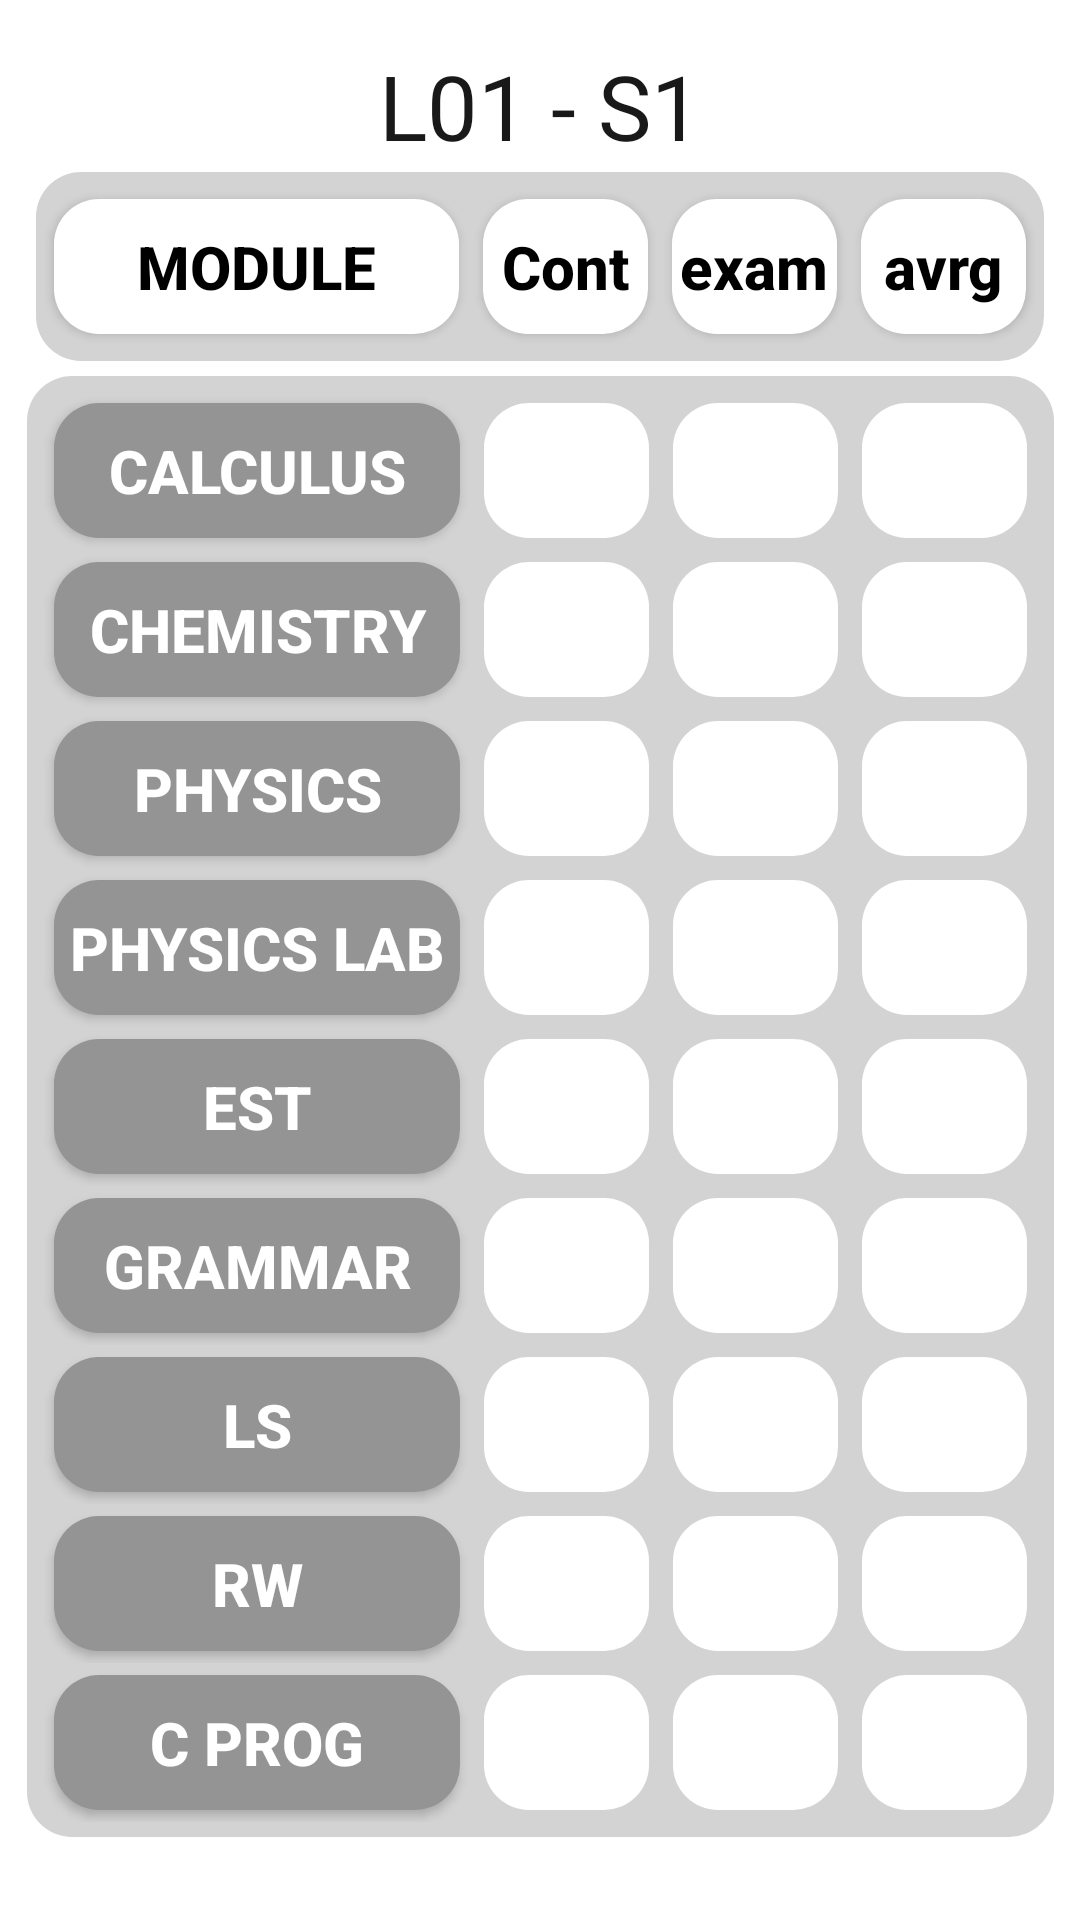

This screen was rendered from an Android layout file. Write that file and the resources it references.
<!-- AndroidManifest.xml: application theme Theme.GpaCalculator -->
<!-- res/layout/activity_l01_s1.xml -->
<?xml version="1.0" encoding="utf-8"?>
<androidx.constraintlayout.widget.ConstraintLayout xmlns:android="http://schemas.android.com/apk/res/android"
    xmlns:app="http://schemas.android.com/apk/res-auto"
    xmlns:tools="http://schemas.android.com/tools"
    android:layout_width="match_parent"
    android:layout_height="match_parent"
    android:background="@drawable/noxgrey"
    tools:context=".L01_S1">

    <TextView
        android:layout_marginTop="15dp"
        android:id="@+id/pageTitle"
        android:layout_width="wrap_content"
        android:layout_height="wrap_content"
        app:layout_constraintStart_toStartOf="parent"
        app:layout_constraintEnd_toEndOf="parent"
        app:layout_constraintTop_toTopOf="parent"
        android:textColor="@color/dark_grey"
        android:textSize="30sp"
        android:textAlignment="center"
        android:text="L01 - S1"
        android:fontFamily="@font/poppins_bold"/>

    <TableRow

        android:layout_width="wrap_content"
        android:layout_height="wrap_content"
        android:gravity="start"
        android:background="@drawable/shape1"
        android:backgroundTint="@color/light_grey"
        app:layout_constraintLeft_toLeftOf="parent"
        app:layout_constraintRight_toRightOf="parent"
        android:paddingVertical="5dp"
        android:paddingHorizontal="2dp"
        app:layout_constraintBottom_toTopOf="@+id/grid"
        android:layout_marginBottom="5dp"
        >

        <androidx.appcompat.widget.AppCompatButton
            android:text="MODULE"


            style="@style/title_spot"
            android:layout_width="135dp"
            />

        <androidx.appcompat.widget.AppCompatButton

            style="@style/title_spot"
            android:text="Cont"/>

        <androidx.appcompat.widget.AppCompatButton
            android:text="exam"
            style="@style/title_spot" />

        <androidx.appcompat.widget.AppCompatButton
            android:text="avrg"
            style="@style/title_spot" />


    </TableRow>
    <TableLayout
        android:id="@+id/grid"
        android:layout_width="wrap_content"
        android:layout_height="wrap_content"
        android:background="@drawable/shape1"
        android:backgroundTint="@color/light_grey"
        android:gravity="center"



        android:padding="5dp"
        android:layout_marginTop="70dp"
        app:layout_constraintEnd_toEndOf="parent"
        app:layout_constraintStart_toStartOf="parent"
        app:layout_constraintTop_toBottomOf="@id/pageTitle">

        <TableRow
            android:layout_width="match_parent"
            android:layout_height="match_parent"
            android:gravity="center">

            <androidx.appcompat.widget.AppCompatButton
                android:text="calculus"
                style="@style/module_spot"
                android:backgroundTint="#949494"
                />

            <com.google.android.material.textfield.TextInputEditText
                style="@style/grid_spot"
                android:id="@+id/cont1"/>
            <com.google.android.material.textfield.TextInputEditText
                style="@style/grid_spot"
                android:id="@+id/exam1"/>

            <com.google.android.material.textfield.TextInputEditText
                style="@style/grid_spot"
                android:id="@+id/avg1"/>


        </TableRow>

        <TableRow
            android:layout_width="match_parent"
            android:layout_height="match_parent"
            android:gravity="center">

            <androidx.appcompat.widget.AppCompatButton

                android:text="chemistry"
                style="@style/module_spot"
                android:backgroundTint="#949494"/>

            <com.google.android.material.textfield.TextInputEditText
                style="@style/grid_spot"
                android:id="@+id/cont2"/>
            <com.google.android.material.textfield.TextInputEditText
                style="@style/grid_spot"
                android:id="@+id/exam2"/>

            <com.google.android.material.textfield.TextInputEditText
                style="@style/grid_spot"
                android:id="@+id/avg2"/>

        </TableRow>

        <TableRow
            android:layout_width="match_parent"
            android:layout_height="match_parent"
            android:gravity="center">

            <androidx.appcompat.widget.AppCompatButton
                android:text="physics"
                style="@style/module_spot"
                android:backgroundTint="#949494"

                />

            <com.google.android.material.textfield.TextInputEditText
                style="@style/grid_spot"
                android:id="@+id/cont3"/>
            <com.google.android.material.textfield.TextInputEditText
                style="@style/grid_spot"
                android:id="@+id/exam3"/>

            <com.google.android.material.textfield.TextInputEditText
                style="@style/grid_spot"
                android:id="@+id/avg3"/>

        </TableRow>

        <TableRow
            android:layout_width="match_parent"
            android:layout_height="match_parent"
            android:gravity="center">

            <androidx.appcompat.widget.AppCompatButton

                android:text="physics lab"
                style="@style/module_spot"
                android:backgroundTint="#949494"
                />

            <com.google.android.material.textfield.TextInputEditText
                style="@style/grid_spot"
                android:id="@+id/cont4"/>
            <com.google.android.material.textfield.TextInputEditText
                style="@style/grid_spot"
                android:id="@+id/exam4"/>

            <com.google.android.material.textfield.TextInputEditText
                style="@style/grid_spot"
                android:id="@+id/avg4"/>

        </TableRow>
        <TableRow
            android:layout_width="match_parent"
            android:layout_height="match_parent"
            android:gravity="center">

            <androidx.appcompat.widget.AppCompatButton

                android:text="EST"
                style="@style/module_spot"
                android:backgroundTint="#949494"
                />

            <com.google.android.material.textfield.TextInputEditText
                style="@style/grid_spot"
                android:id="@+id/cont5"/>
            <com.google.android.material.textfield.TextInputEditText
                style="@style/grid_spot"
                android:id="@+id/exam5"/>

            <com.google.android.material.textfield.TextInputEditText
                style="@style/grid_spot"
                android:id="@+id/avg5"/>

        </TableRow>

        <TableRow
            android:layout_width="match_parent"
            android:layout_height="match_parent"
            android:gravity="center">

            <androidx.appcompat.widget.AppCompatButton

                android:text="Grammar"
                style="@style/module_spot"
                android:backgroundTint="#949494"
                />

            <com.google.android.material.textfield.TextInputEditText
                style="@style/grid_spot"
                android:id="@+id/cont6"/>
            <com.google.android.material.textfield.TextInputEditText
                style="@style/grid_spot"
                android:id="@+id/exam6"/>

            <com.google.android.material.textfield.TextInputEditText
                style="@style/grid_spot"
                android:id="@+id/avg6"/>

        </TableRow>

        <TableRow
            android:layout_width="match_parent"
            android:layout_height="match_parent"
            android:gravity="center">

            <androidx.appcompat.widget.AppCompatButton

                android:text="LS"
                style="@style/module_spot"
                android:backgroundTint="#949494"
                />

            <com.google.android.material.textfield.TextInputEditText
                style="@style/grid_spot"
                android:id="@+id/cont7"/>
            <com.google.android.material.textfield.TextInputEditText
                style="@style/grid_spot"
                android:id="@+id/exam7"/>

            <com.google.android.material.textfield.TextInputEditText
                style="@style/grid_spot"
                android:id="@+id/avg7"/>
        </TableRow>
        <TableRow
            android:layout_width="match_parent"
            android:layout_height="match_parent"
            android:gravity="center">

            <androidx.appcompat.widget.AppCompatButton

                android:text="RW"
                style="@style/module_spot"
                android:backgroundTint="#949494"
                />

            <com.google.android.material.textfield.TextInputEditText
                style="@style/grid_spot"
                android:id="@+id/cont8"/>
            <com.google.android.material.textfield.TextInputEditText
                style="@style/grid_spot"
                android:id="@+id/exam8"/>

            <com.google.android.material.textfield.TextInputEditText
                style="@style/grid_spot"
                android:id="@+id/avg8"/>
        </TableRow>
        <TableRow
            android:layout_width="match_parent"
            android:layout_height="match_parent"
            android:gravity="center">

            <androidx.appcompat.widget.AppCompatButton

                android:text="C prog"
                style="@style/module_spot"
                android:backgroundTint="#949494"
                />

            <com.google.android.material.textfield.TextInputEditText
                style="@style/grid_spot"
                android:id="@+id/cont9"/>
            <com.google.android.material.textfield.TextInputEditText
                style="@style/grid_spot"
                android:id="@+id/exam9"/>

            <com.google.android.material.textfield.TextInputEditText
                style="@style/grid_spot"
                android:id="@+id/avg9"/>

        </TableRow>
    </TableLayout>

    <androidx.appcompat.widget.AppCompatButton
        android:layout_marginTop="30dp"
        android:layout_width="250dp"
        android:layout_height="50dp"
        android:text="calculate"

        android:textSize="30sp"
        android:textColor="@color/dark_grey"
        android:background="@drawable/button"
        app:layout_constraintEnd_toEndOf="parent"
        app:layout_constraintStart_toStartOf="parent"
        app:layout_constraintTop_toBottomOf="@+id/grid"
        android:onClick="calculateFinal"
        android:fontFamily="@font/poppins_bold"/>

</androidx.constraintlayout.widget.ConstraintLayout>
<!-- resources referenced by this layout -->
<resources>
  <color name="dark_grey">#191919</color>
  <color name="light_grey">#D3D3D3</color>
  <!-- drawable button (drawable) -->
  <?xml version="1.0" encoding="utf-8"?>
  <shape xmlns:android="http://schemas.android.com/apk/res/android" >
  
      <corners android:radius="15dp" />
      <stroke android:width="2dp" android:color="@color/dark_grey" />
      <solid android:color="@color/white"/>
  </shape>
  <!-- drawable shape1 (drawable) -->
  <?xml version="1.0" encoding="utf-8"?>
  <shape xmlns:android="http://schemas.android.com/apk/res/android"
      android:shape="rectangle">
  
      <solid android:color="@color/white" />
  
      <corners android:radius="15dp"/>
  
  </shape>
  <style name="grid_spot">
  
          <item name="android:layout_width">55dp</item>
          <item name="android:layout_height">45dp</item>
          <item name="android:background">@drawable/shape1</item>
  
          <item name="android:inputType">numberDecimal</item>
          <item name="android:gravity">center</item>
          <item name="android:maxLines">1</item>
          <item name="android:maxLength">5</item>
          <item name="android:textColor">@color/black</item>
          <item name="android:textStyle">bold</item>
  
          <item name="android:layout_margin">4dp</item>
  
      </style>
  <style name="module_spot">
  
          <item name="android:layout_width">wrap_content</item>
          <item name="android:layout_height">45dp</item>
          <item name="android:background">@drawable/shape1</item>
          <item name="android:backgroundTint">@color/green</item>
  
          <item name="android:textColor">@color/white</item>
          <item name="android:textStyle">bold</item>
          <item name="android:textSize">20sp</item>
          <item name="android:layout_margin">4dp</item>
  
  
      </style>
  <style name="title_spot">
  
          <item name="android:layout_width">55dp</item>
          <item name="android:layout_height">45dp</item>
          <item name="android:background">@drawable/shape1</item>
  
          <item name="android:inputType">numberDecimal</item>
          <item name="android:gravity">center</item>
  
          <item name="android:textColor">@color/black</item>
          <item name="android:textStyle">bold</item>
          <item name="android:textSize">20sp</item>
  
          <item name="android:layout_margin">4dp</item>
  
      </style>
  <style name="Theme.GpaCalculator" parent="Theme.MaterialComponents.DayNight.NoActionBar">
          
          <item name="colorPrimary">@color/purple_500</item>
          <item name="colorPrimaryVariant">@color/grey</item>
          <item name="colorOnPrimary">@color/white</item>
          
          <item name="colorSecondary">@color/teal_200</item>
          <item name="colorSecondaryVariant">@color/teal_700</item>
          <item name="colorOnSecondary">@color/black</item>
          
          <item name="android:statusBarColor" tools:targetApi="l">?attr/colorPrimaryVariant</item>
          
      </style>
  <color name="white">#FFFFFFFF</color>
  <color name="black">#FF000000</color>
  <color name="green">#B8F1B0</color>
  <color name="purple_500">#FF6200EE</color>
  <color name="grey">#53535B</color>
  <color name="teal_200">#FF03DAC5</color>
  <color name="teal_700">#FF018786</color>
</resources>
